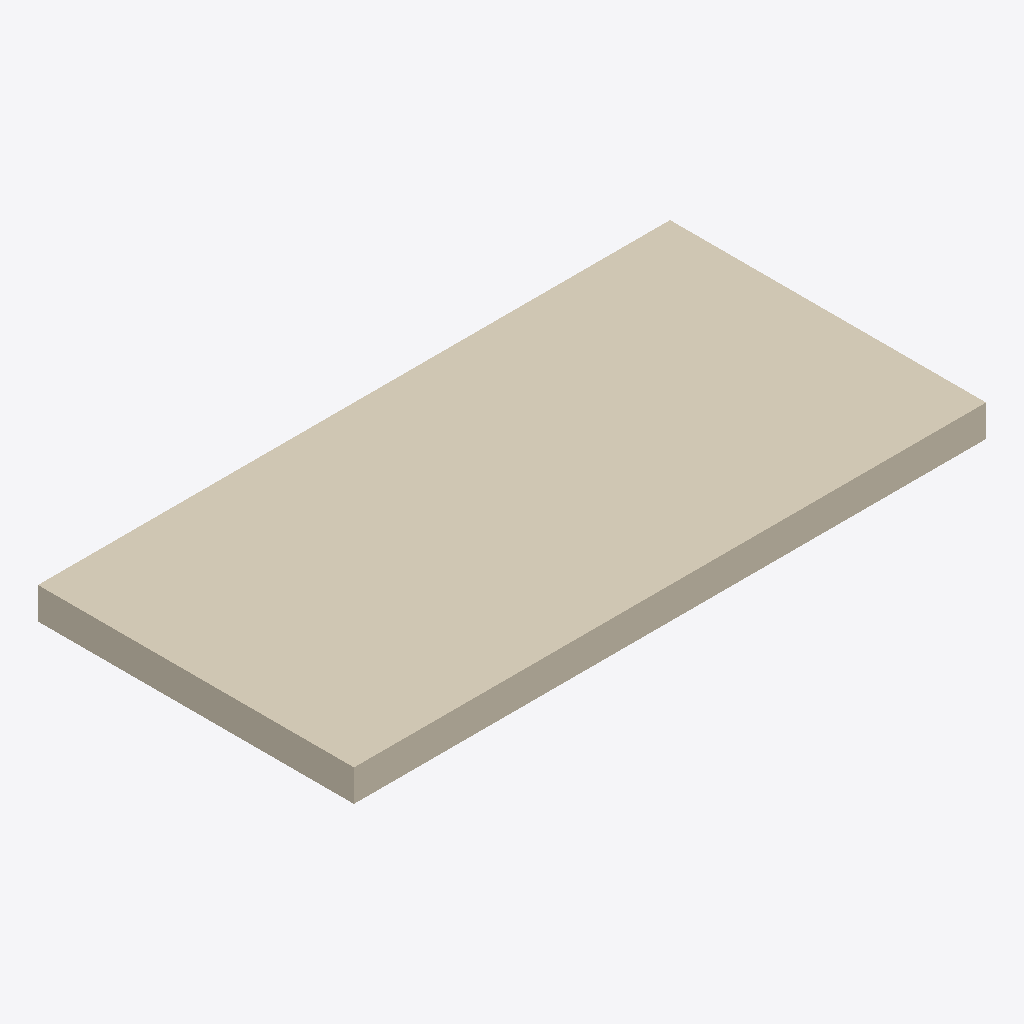
Isometric view of an IFC building model (IFC-SPF (STEP), schema IFC4, length unit millimetre), seen from the south-west, elements coloured by IFC class: 1 covering (cream).
Extent 2.0 m × 1.0 m × 0.1 m (x, y, z). Elements (1): 1 IfcCovering.

HEADER;
FILE_DESCRIPTION(('ViewDefinition [ReferenceView]'),'2;1');
FILE_NAME('polygonal.ifc','2026-01-01T00:00:00',(''),(''),'Cadektor tests','hand written','');
FILE_SCHEMA(('IFC4'));
ENDSEC;
DATA;
#1=IFCPROJECT('0000000000000000000001',$,'Fixture project',$,$,$,$,(#10),#20);
#30=IFCSITE('0000000000000000000030',$,'Fixture site',$,$,#31,$,$,.ELEMENT.,$,$,$,$,$);
#113=IFCCOVERING('0000000000000000000113',$,'Cladding',$,$,#31,#112,$,.CLADDING.);
ENDSEC;
